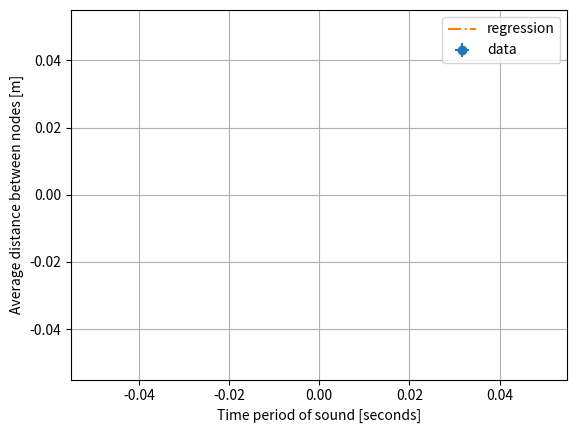
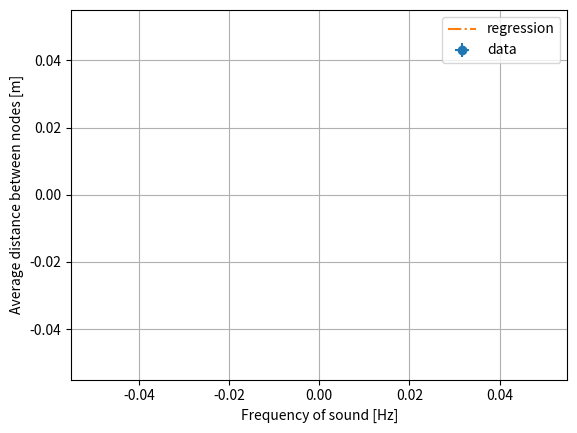

Write the Python code that produced these figures, in order.
import numpy as np
import scipy
import matplotlib.pyplot as plt
import pandas as pd
from scipy.stats import linregress
from scipy.optimize import curve_fit as cfit


def linear(x,a,b):
    return a*x+b
#%% 2- Measurments
#%%1 - 9
h =62e-3 # [m] height of cell
v_sound_theoretical = 1144 # [m/sec] speed of sound in ethyanol
wave_length_laser = 6328e-10 # [m] wave length of lazer needs to be assigned wit hreal value
f_from_n_for_given_wave_length = lambda n : v_sound_theoretical*n/(2*h) #lambda function to calculate f(n) for standing wave in the cell
n_from_f = lambda f : np.ceil(2*f*h/v_sound_theoretical)
f =f_from_n_for_given_wave_length(n_from_f(2e6))  #[Hz] frequency in the 2MHZ range; 217 will resault in 2002000Hz=2.002MHz
x_avg = 1 # [m]

#7
# f_array = [f_from_n_for_given_wave_length(n) for n in range(n_from_f(1e9),n_from_f(1e9)+10)] #array of 10 standing wave frequencies from 1MHz 
f_array = np.array([])*1e9 #Hz
f_err=0 #Hz needs to be assigned with real value
x_avg = np.array([]) #m
x_avg_err=1e-3 #[m] needs to be assigned with real value

fig1= plt.figure("figure 1")
plot1 = plt.errorbar(1/f_array,x_avg,x_avg_err,f_err/(f_array**2),"o",label="data")

# regression
reg1 = linregress(1/f_array,x_avg)
reg_plot = plt.plot(1/f_array,linear(1/f_array,reg1.slope,reg1.intercept),"-.",label="regression")

plt.grid()
plt.ylabel("Average distance between nodes [m]")
plt.xlabel("Time period of sound [seconds]")
plt.legend()
plt.show()

v_sound_found=2*reg1.slope
print("speed of sound found in part A is: " , v_sound_found , "[m/sec]")

#%% 10 - 19
#12 -16
f3=35e-3 # focal point of lense 3
f = 1
x_avg =1

#16 - 19
f_array = np.array([])*1e9 #Hz
f_err=0 #Hz needs to be assigned with real value
x_avg = np.array([]) #m
x_avg_err=1e-3 #[m] needs to be assigned with real value

fig2= plt.figure("figure 2")
plot2 = plt.errorbar(f_array,x_avg,x_avg_err,f_err,"o",label="data")

# regression
reg2 = linregress(f_array,x_avg)
reg_plot = plt.plot(f_array,linear(f_array,reg1.slope,reg1.intercept),"-.",label="regression")

plt.grid()
plt.ylabel("Average distance between nodes [m]")
plt.xlabel("Frequency of sound [Hz]")
plt.legend()
plt.show()

v_sound_found=(f3*wave_length_laser)/reg2.slope
print("speed of sound found in part B is: " , v_sound_found , "[m/sec]")
